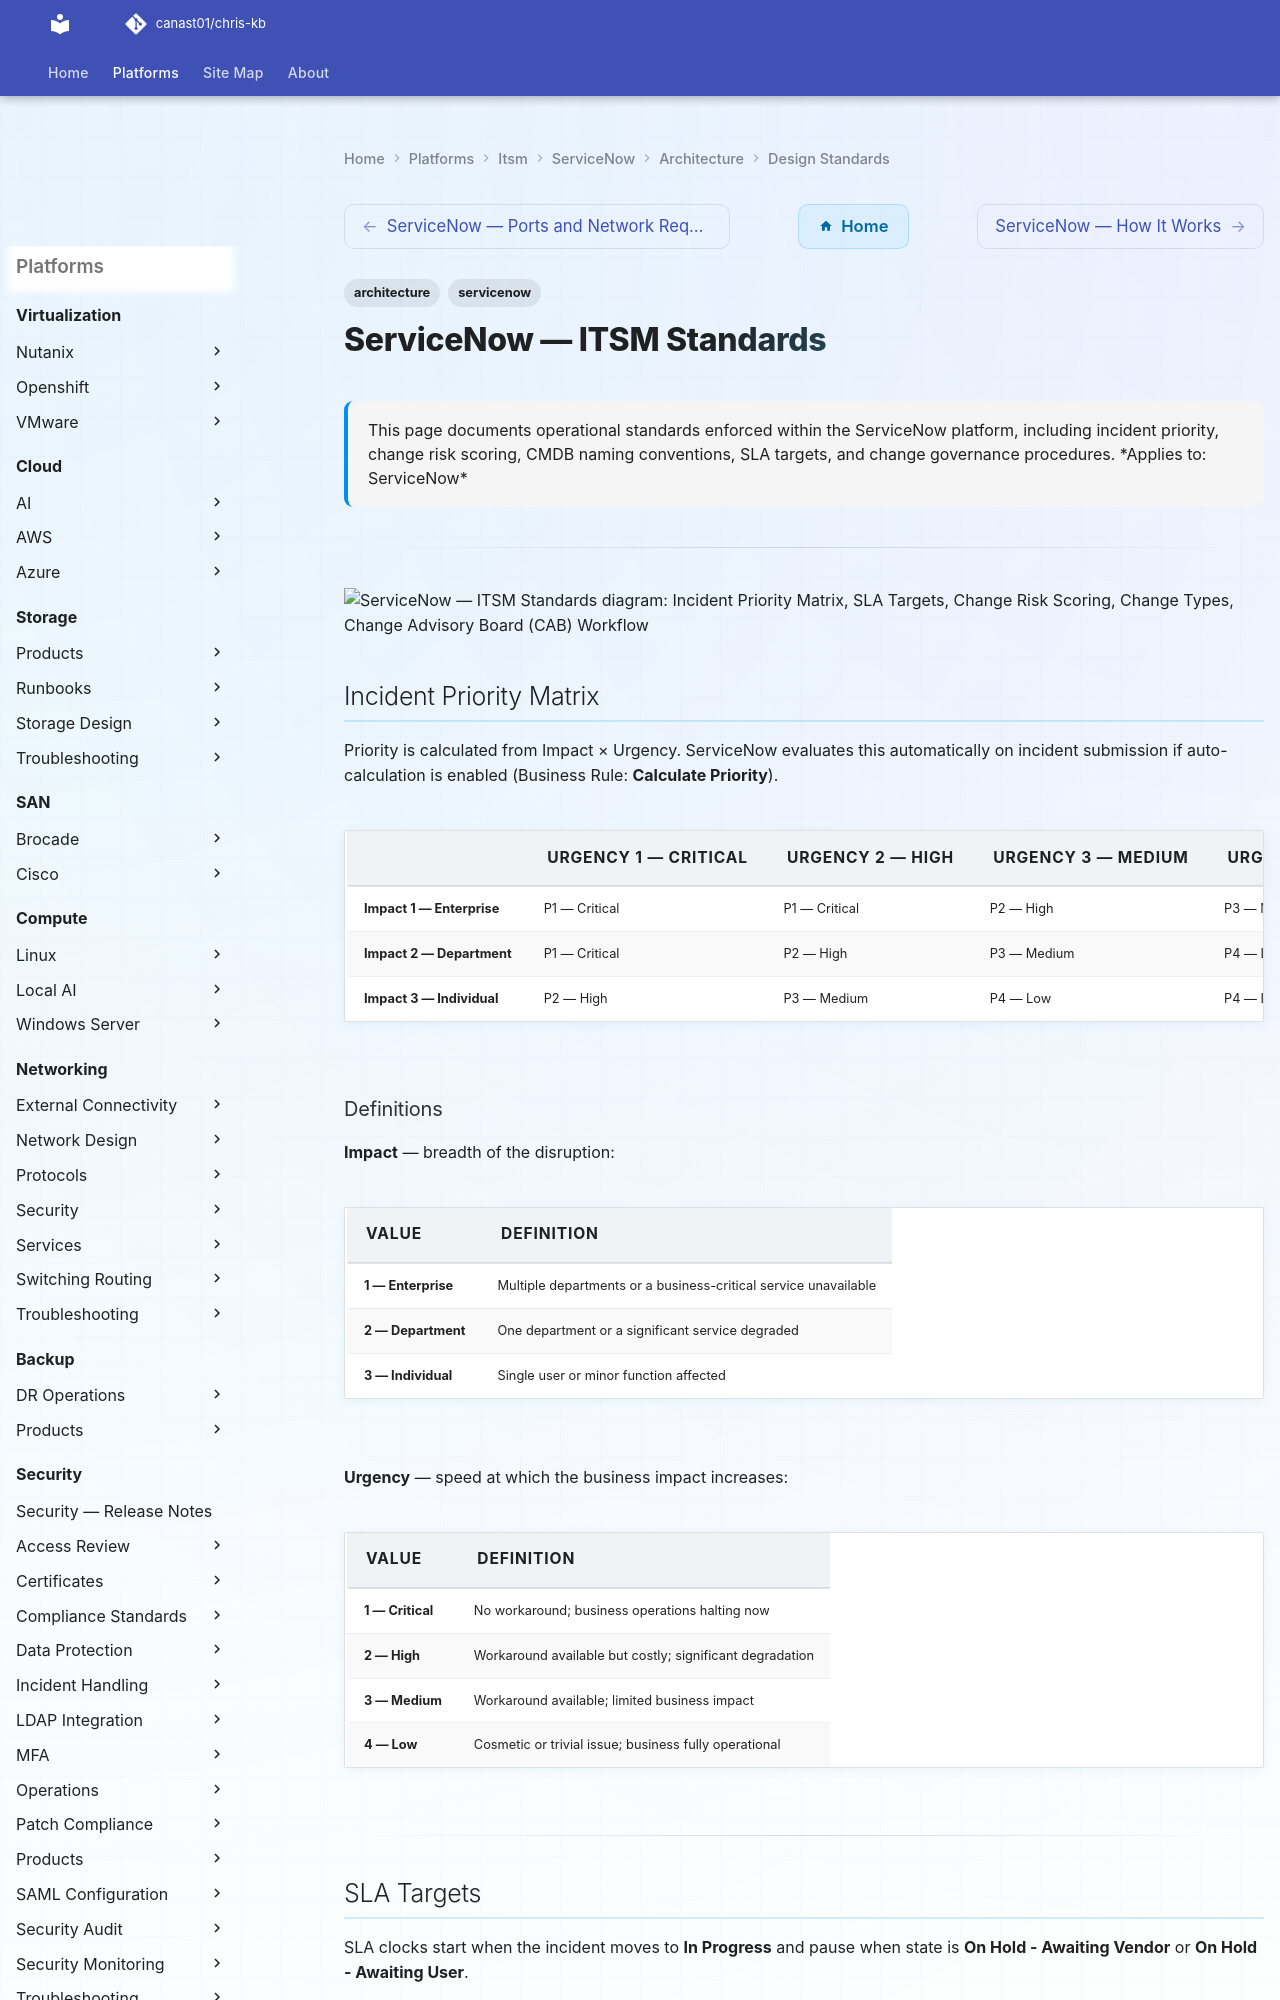

repository: canast01/chris-kb · page: itsm/servicenow/architecture/design-standards/index.html · generator: mkdocs

---
tags:
  - architecture
  - servicenow
description: "This page documents operational standards enforced within the ServiceNow platform, including incident priority, change risk scoring, CMDB naming..."
---
# ServiceNow — ITSM Standards

<div class="kb-summary">
This page documents operational standards enforced within the ServiceNow platform, including incident priority, change risk scoring, CMDB naming conventions, SLA targets, and change governance procedures.

*Applies to: ServiceNow*
</div>

---

```d2
direction: down

incident_priority_matrix: "Incident Priority Matrix" {shape: rectangle}
sla_targets: "SLA Targets" {shape: rectangle}
change_risk_scoring: "Change Risk Scoring" {shape: rectangle}
change_types: "Change Types" {shape: rectangle}
change_advisory_board_cab_workflow: "Change Advisory Board (CAB) Workflow" {shape: rectangle}
cmdb_data_quality_standards: "CMDB Data Quality Standards" {shape: rectangle}

incident_priority_matrix -> sla_targets: hardens
sla_targets -> change_risk_scoring: hardens
change_risk_scoring -> change_types: hardens
change_types -> change_advisory_board_cab_workflow: hardens
change_advisory_board_cab_workflow -> cmdb_data_quality_standards: hardens
```

## Incident Priority Matrix

Priority is calculated from Impact × Urgency. ServiceNow evaluates this automatically on incident submission if auto-calculation is enabled (Business Rule: **Calculate Priority**).

| | **Urgency 1 — Critical** | **Urgency 2 — High** | **Urgency 3 — Medium** | **Urgency 4 — Low** |
|---|---|---|---|---|
| **Impact 1 — Enterprise** | P1 — Critical | P1 — Critical | P2 — High | P3 — Medium |
| **Impact 2 — Department** | P1 — Critical | P2 — High | P3 — Medium | P4 — Low |
| **Impact 3 — Individual** | P2 — High | P3 — Medium | P4 — Low | P4 — Low |
